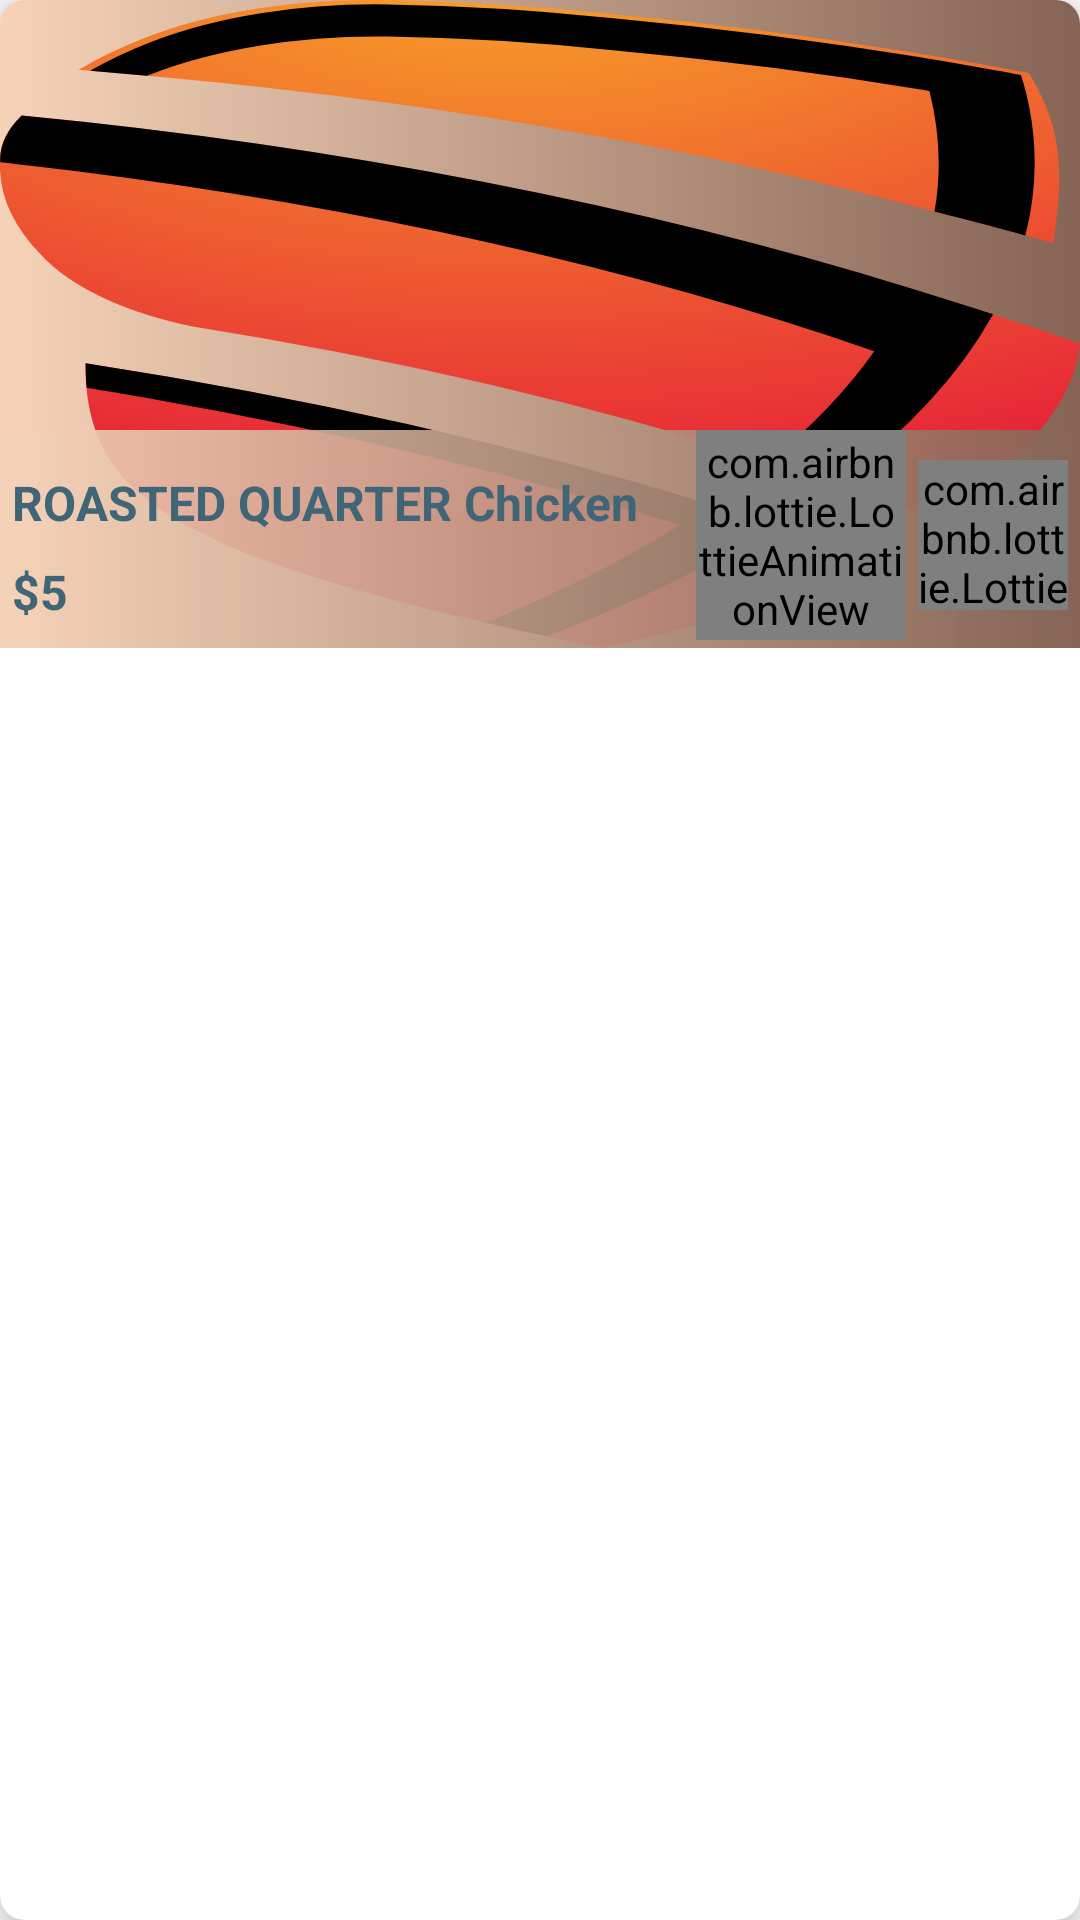

Android layout source for this screen:
<!-- AndroidManifest.xml: application theme Theme.FerraFood -->
<!-- res/layout/carousel_food.xml -->
<?xml version="1.0" encoding="utf-8"?>
<androidx.cardview.widget.CardView xmlns:android="http://schemas.android.com/apk/res/android"
    xmlns:app="http://schemas.android.com/apk/res-auto"
    android:id="@+id/food_card"
    android:layout_width="match_parent"
    android:layout_height="wrap_content"
    android:layout_marginStart="@dimen/margin_end_small_x"
    android:layout_marginTop="@dimen/ten_sp"
    android:layout_marginEnd="@dimen/margin_end_small_x"
    android:layout_marginBottom="@dimen/margin_2x"
    android:animateLayoutChanges="true"
    android:maxHeight="216dp"
    android:minHeight="136dp"
    android:padding="0dp"
    app:cardCornerRadius="@dimen/cardView_radius_main"
    app:cardElevation="@dimen/cardView_elevation_main"
    app:contentPadding="0dp">

    <androidx.constraintlayout.widget.ConstraintLayout
        android:layout_width="match_parent"
        android:layout_height="wrap_content"
        android:background="@drawable/rounded_gradient_signup">

        <ImageView
            android:id="@+id/food_img"
            android:layout_width="match_parent"
            android:layout_height="match_parent"
            android:minHeight="216dp"
            android:scaleType="fitXY"
            android:src="@drawable/speero_logo"
            app:layout_constraintBottom_toBottomOf="parent"
            app:layout_constraintEnd_toEndOf="parent"
            app:layout_constraintStart_toStartOf="parent" />

        <androidx.constraintlayout.widget.ConstraintLayout
            android:layout_width="match_parent"
            android:layout_height="0dp"
            android:background="@drawable/rounded_gradient_carsoul_food"
            app:layout_constraintBottom_toBottomOf="parent"
            app:layout_constraintEnd_toEndOf="parent"
            app:layout_constraintStart_toStartOf="parent">

            <TextView
                android:id="@+id/tv_food_name"
                android:layout_width="0dp"
                android:layout_height="wrap_content"
                android:layout_marginStart="@dimen/margin_end_small_x"
                android:layout_marginBottom="@dimen/margin_1x"
                android:text="ROASTED QUARTER Chicken"
                android:textColor="@color/green_400"
                android:textSize="@dimen/sixteen_sp"
                android:textStyle="bold"
                app:layout_constraintBottom_toTopOf="@+id/tv_food_price"
                app:layout_constraintEnd_toStartOf="@+id/btn_rate"
                app:layout_constraintHorizontal_bias="0.0"
                app:layout_constraintStart_toStartOf="parent" />

            <TextView
                android:id="@+id/tv_food_price"
                android:layout_width="wrap_content"
                android:layout_height="wrap_content"
                android:layout_marginStart="@dimen/margin_end_small_x"
                android:layout_marginBottom="@dimen/margin_1x"
                android:text="$5"
                android:textColor="@color/green_400"
                android:textSize="@dimen/sixteen_sp"
                android:textStyle="bold"
                app:layout_constraintBottom_toBottomOf="parent"
                app:layout_constraintStart_toStartOf="parent" />

            <com.airbnb.lottie.LottieAnimationView
                android:id="@+id/btn_cart"
                android:layout_width="50dp"
                android:layout_height="50dp"
                android:layout_marginEnd="4dp"
                app:layout_constraintBottom_toBottomOf="@+id/btn_rate"
                app:layout_constraintEnd_toEndOf="parent"
                app:layout_constraintTop_toTopOf="@+id/btn_rate"
                app:lottie_rawRes="@raw/cart" />

            <com.airbnb.lottie.LottieAnimationView
                android:id="@+id/btn_rate"
                android:layout_width="70dp"
                android:layout_height="70dp"
                android:layout_marginEnd="4dp"
                android:layout_marginBottom="8dp"
                app:layout_constraintBottom_toBottomOf="@+id/tv_food_price"
                app:layout_constraintEnd_toStartOf="@+id/btn_cart"
                app:layout_constraintTop_toTopOf="@+id/tv_food_name"
                app:lottie_rawRes="@raw/like" />

        </androidx.constraintlayout.widget.ConstraintLayout>

    </androidx.constraintlayout.widget.ConstraintLayout>
</androidx.cardview.widget.CardView>
<!-- resources referenced by this layout -->
<resources>
  <color name="green_400">#406577</color>
  <dimen name="cardView_elevation_main">@dimen/margin_1x</dimen>
  <dimen name="cardView_radius_main">@dimen/margin_1x</dimen>
  <dimen name="margin_1x">8dp</dimen>
  <dimen name="margin_2x">2dp</dimen>
  <dimen name="margin_end_small_x">4dp</dimen>
  <dimen name="sixteen_sp">16sp</dimen>
  <dimen name="ten_sp">10sp</dimen>
  <!-- drawable rounded_gradient_carsoul_food (drawable) -->
  <?xml version="1.0" encoding="utf-8"?>
  <shape xmlns:android="http://schemas.android.com/apk/res/android"
      android:shape="rectangle">
      <gradient
          android:angle="360"
          android:startColor="#E6F5D2B8"
          android:endColor="#E6856455"/>
  </shape>
  <!-- drawable rounded_gradient_signup (drawable) -->
  <?xml version="1.0" encoding="utf-8"?>
  <shape xmlns:android="http://schemas.android.com/apk/res/android"
      android:shape="rectangle">
      
      <gradient
          android:angle="360"
          android:startColor="@color/gold_300"
          android:endColor="@color/gold_900"/>
  </shape>
  <!-- drawable speero_logo: vector/xml drawable (drawable, 3480 chars, omitted) -->
  <style name="Theme.FerraFood" parent="Theme.MaterialComponents.DayNight.NoActionBar">
          
          <item name="colorPrimary">@color/appColor</item>
          <item name="colorPrimaryVariant">@color/appColor</item>
          <item name="colorOnPrimary">@color/white</item>
          
          <item name="colorOnSecondary">@color/appColor</item>
          <item name="fontFamily">@font/droid_serif</item>
          
          <item name="android:statusBarColor" tools:targetApi="l">?attr/colorPrimaryVariant</item>
          
      </style>
  <color name="gold_300">#f5d2b8</color>
  <color name="gold_900">#856455</color>
  <color name="appColor">#2c4c5b</color>
  <color name="white">#FFFFFF</color>
</resources>
